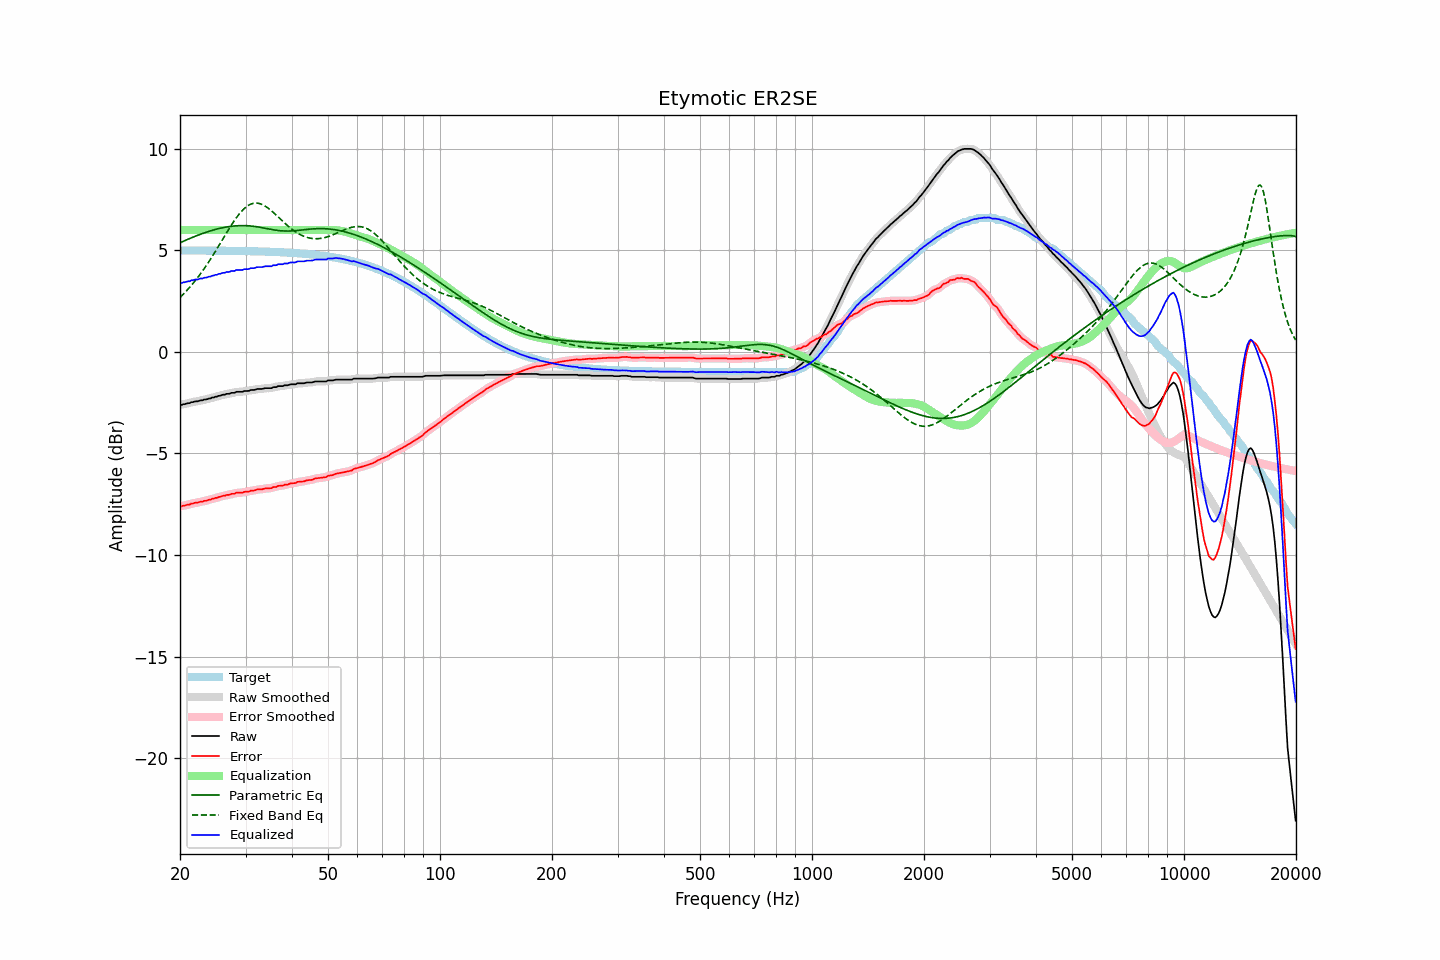

The table this chart was drawn from, first rows:
frequency, raw, error, smoothed, error_smoothed, equalization, parametric_eq, fixed_band_eq, equalized_raw, equalized_smoothed, target
20.00, -2.60, -7.59, -2.61, -7.60, 6.00, 5.37, 2.68, 3.40, 3.39, 4.99
20.20, -2.62, -7.61, -2.60, -7.59, 6.00, 5.41, 2.75, 3.38, 3.40, 4.99
20.40, -2.58, -7.57, -2.58, -7.58, 6.00, 5.44, 2.83, 3.42, 3.42, 4.99
20.61, -2.58, -7.57, -2.57, -7.56, 6.00, 5.48, 2.91, 3.42, 3.43, 4.99
20.81, -2.55, -7.54, -2.55, -7.54, 6.00, 5.51, 3.00, 3.45, 3.45, 4.99
21.02, -2.53, -7.52, -2.53, -7.52, 6.00, 5.55, 3.08, 3.47, 3.47, 4.99
21.23, -2.53, -7.52, -2.51, -7.50, 6.00, 5.58, 3.17, 3.47, 3.49, 4.99
21.44, -2.48, -7.47, -2.49, -7.48, 6.00, 5.61, 3.26, 3.52, 3.51, 4.99
21.66, -2.48, -7.47, -2.47, -7.46, 6.00, 5.65, 3.36, 3.52, 3.53, 4.99
21.87, -2.45, -7.44, -2.45, -7.44, 6.00, 5.68, 3.46, 3.55, 3.55, 4.99
22.09, -2.44, -7.43, -2.44, -7.43, 6.00, 5.71, 3.55, 3.56, 3.56, 4.99
22.31, -2.44, -7.43, -2.42, -7.41, 6.00, 5.74, 3.66, 3.56, 3.58, 4.99
22.54, -2.41, -7.40, -2.41, -7.40, 6.00, 5.77, 3.76, 3.59, 3.59, 4.99
22.76, -2.39, -7.38, -2.39, -7.38, 6.00, 5.80, 3.87, 3.61, 3.61, 4.99
22.99, -2.39, -7.37, -2.37, -7.36, 6.00, 5.83, 3.98, 3.61, 3.63, 4.99
23.22, -2.35, -7.33, -2.36, -7.35, 6.00, 5.86, 4.09, 3.65, 3.64, 4.99
23.45, -2.35, -7.33, -2.34, -7.33, 6.00, 5.88, 4.21, 3.65, 3.66, 4.99
23.69, -2.33, -7.31, -2.32, -7.31, 6.00, 5.91, 4.32, 3.67, 3.68, 4.99
23.92, -2.30, -7.28, -2.31, -7.29, 6.00, 5.93, 4.44, 3.70, 3.69, 4.99
24.16, -2.30, -7.28, -2.28, -7.27, 6.00, 5.96, 4.57, 3.70, 3.72, 4.98
24.40, -2.25, -7.23, -2.26, -7.24, 6.00, 5.98, 4.69, 3.75, 3.74, 4.98
24.65, -2.25, -7.23, -2.24, -7.22, 6.00, 6.00, 4.82, 3.75, 3.76, 4.98
24.89, -2.21, -7.19, -2.21, -7.20, 6.00, 6.03, 4.95, 3.79, 3.79, 4.98
25.14, -2.21, -7.19, -2.20, -7.18, 6.00, 6.05, 5.07, 3.79, 3.80, 4.98
25.39, -2.17, -7.15, -2.17, -7.15, 6.00, 6.07, 5.21, 3.83, 3.83, 4.98
25.65, -2.16, -7.14, -2.15, -7.13, 6.00, 6.09, 5.34, 3.84, 3.85, 4.98
25.91, -2.13, -7.11, -2.13, -7.11, 6.00, 6.10, 5.47, 3.87, 3.87, 4.98
26.16, -2.11, -7.09, -2.11, -7.09, 6.00, 6.12, 5.60, 3.89, 3.89, 4.98
26.43, -2.11, -7.08, -2.09, -7.07, 6.00, 6.13, 5.73, 3.89, 3.91, 4.98
26.69, -2.07, -7.04, -2.08, -7.06, 6.00, 6.15, 5.86, 3.93, 3.92, 4.98
26.96, -2.07, -7.04, -2.06, -7.04, 6.00, 6.16, 5.99, 3.93, 3.94, 4.98
27.23, -2.06, -7.03, -2.04, -7.02, 6.00, 6.17, 6.12, 3.94, 3.96, 4.97
27.50, -2.02, -6.99, -2.04, -7.01, 6.00, 6.18, 6.25, 3.98, 3.96, 4.97
27.77, -2.02, -6.99, -2.02, -6.99, 6.00, 6.19, 6.37, 3.98, 3.98, 4.97
28.05, -2.02, -6.99, -2.00, -6.97, 6.00, 6.20, 6.48, 3.98, 4.00, 4.97
28.33, -1.97, -6.94, -1.98, -6.95, 6.00, 6.21, 6.60, 4.03, 4.02, 4.97
28.62, -1.97, -6.94, -1.97, -6.94, 6.00, 6.21, 6.70, 4.03, 4.03, 4.97
28.90, -1.97, -6.93, -1.97, -6.93, 6.00, 6.21, 6.80, 4.03, 4.03, 4.97
29.19, -1.97, -6.93, -1.97, -6.93, 6.00, 6.21, 6.90, 4.03, 4.03, 4.97
29.48, -1.97, -6.93, -1.95, -6.92, 6.00, 6.22, 6.98, 4.03, 4.05, 4.96
29.78, -1.93, -6.89, -1.94, -6.90, 6.00, 6.21, 7.06, 4.07, 4.06, 4.96
30.08, -1.93, -6.89, -1.93, -6.89, 6.00, 6.21, 7.13, 4.07, 4.07, 4.96
30.38, -1.93, -6.89, -1.92, -6.88, 6.00, 6.21, 7.18, 4.07, 4.08, 4.96
30.68, -1.92, -6.87, -1.91, -6.86, 6.00, 6.20, 7.23, 4.08, 4.09, 4.96
30.99, -1.88, -6.83, -1.89, -6.85, 6.00, 6.20, 7.27, 4.12, 4.11, 4.96
31.30, -1.88, -6.83, -1.88, -6.83, 6.00, 6.19, 7.30, 4.12, 4.12, 4.95
31.61, -1.88, -6.83, -1.87, -6.82, 6.00, 6.18, 7.32, 4.12, 4.13, 4.95
31.93, -1.86, -6.81, -1.85, -6.80, 6.00, 6.17, 7.32, 4.14, 4.15, 4.95
32.24, -1.83, -6.77, -1.84, -6.79, 6.00, 6.16, 7.32, 4.17, 4.16, 4.95
32.57, -1.83, -6.77, -1.83, -6.77, 6.00, 6.14, 7.31, 4.17, 4.17, 4.95
32.89, -1.83, -6.77, -1.83, -6.77, 6.00, 6.13, 7.29, 4.17, 4.17, 4.94
33.22, -1.83, -6.77, -1.82, -6.76, 6.00, 6.11, 7.26, 4.17, 4.18, 4.94
33.55, -1.81, -6.75, -1.81, -6.75, 6.00, 6.10, 7.22, 4.19, 4.19, 4.94
33.89, -1.79, -6.72, -1.79, -6.73, 6.00, 6.08, 7.17, 4.21, 4.21, 4.94
34.23, -1.79, -6.72, -1.79, -6.72, 6.00, 6.07, 7.12, 4.21, 4.21, 4.93
34.57, -1.79, -6.72, -1.79, -6.72, 6.00, 6.05, 7.06, 4.21, 4.21, 4.93
34.92, -1.79, -6.71, -1.78, -6.71, 6.00, 6.04, 7.00, 4.21, 4.22, 4.93
35.27, -1.79, -6.71, -1.77, -6.69, 6.00, 6.02, 6.94, 4.21, 4.23, 4.92
35.62, -1.74, -6.66, -1.76, -6.68, 6.00, 6.01, 6.87, 4.26, 4.24, 4.92
35.97, -1.74, -6.65, -1.74, -6.65, 6.00, 6.00, 6.79, 4.26, 4.26, 4.92
... 635 more rows
